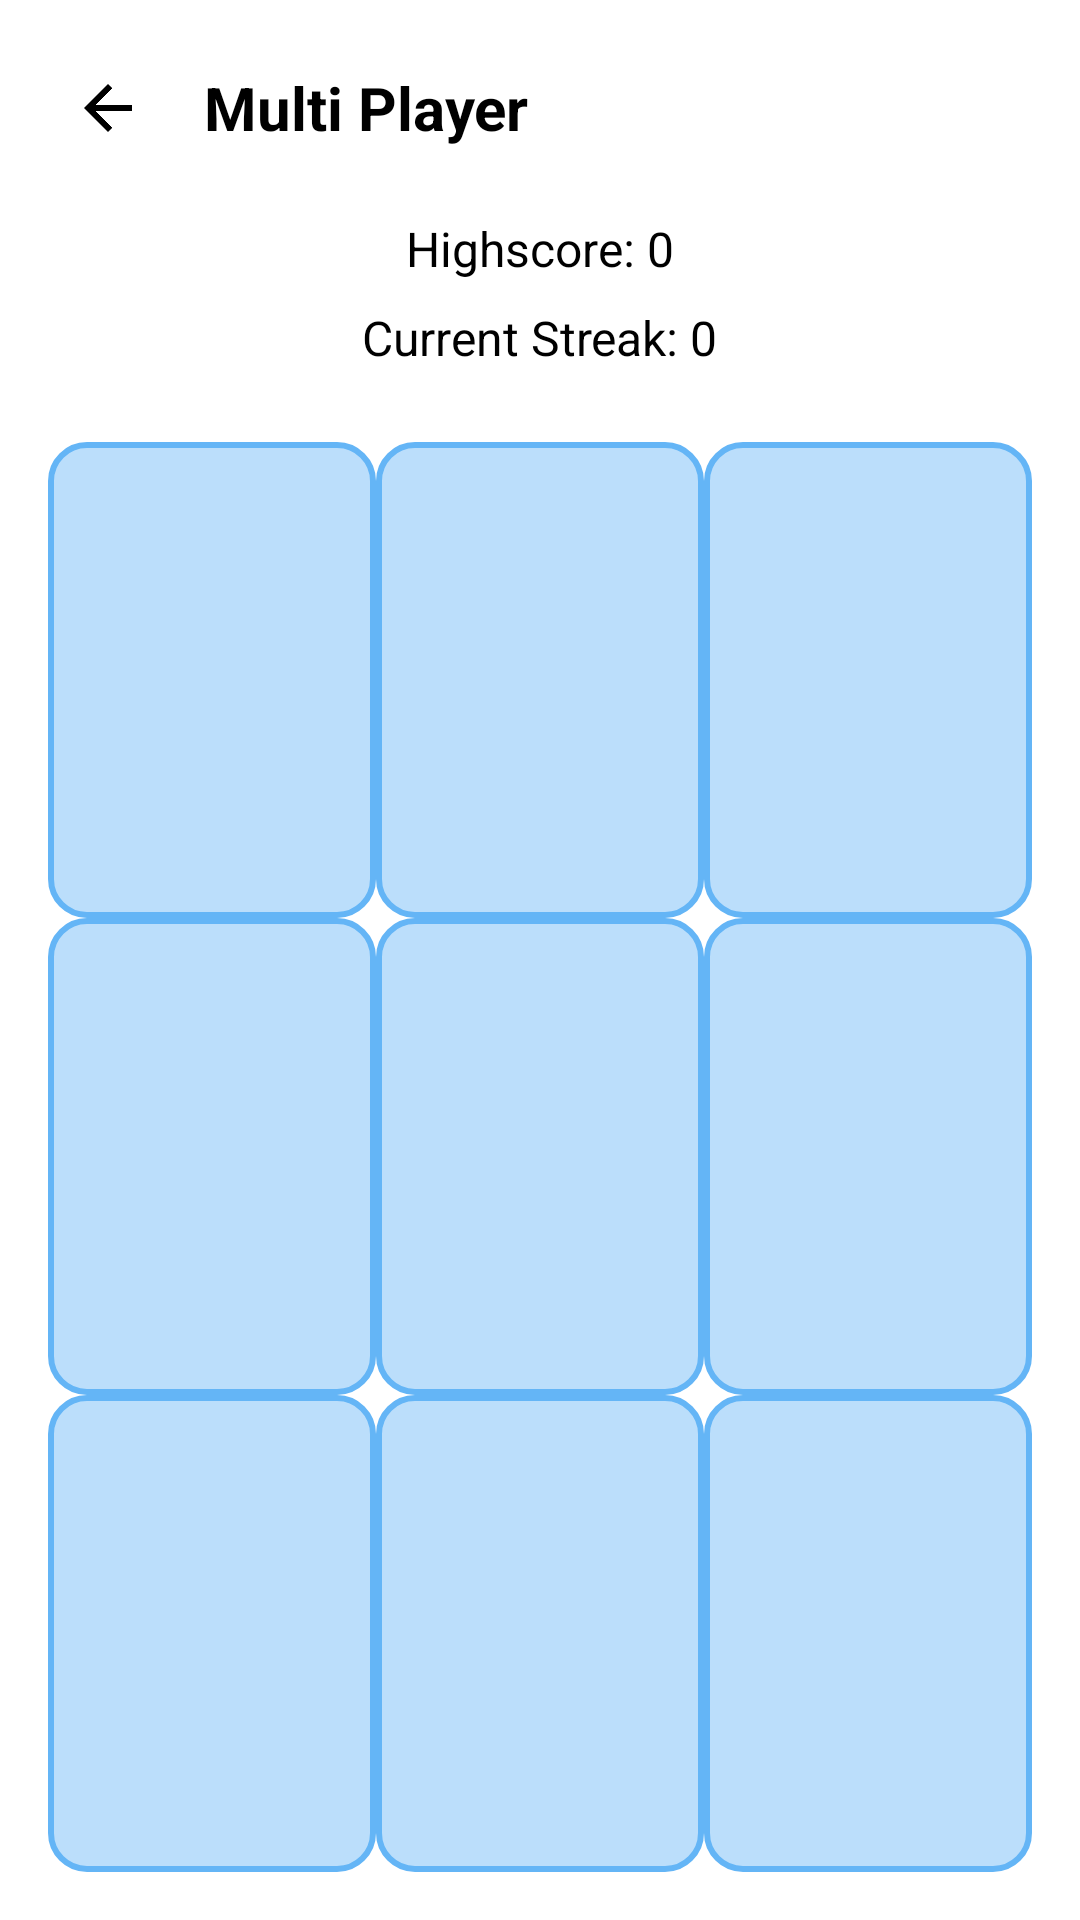

Android layout source for this screen:
<!-- AndroidManifest.xml: application theme Theme.PokemonMinigames -->
<!-- res/layout/activity_multi_player.xml -->
<?xml version="1.0" encoding="utf-8"?>
<LinearLayout xmlns:android="http://schemas.android.com/apk/res/android"
    xmlns:app="http://schemas.android.com/apk/res-auto"
    android:id="@+id/rootLayout"
    android:layout_width="match_parent"
    android:layout_height="match_parent"
    android:orientation="vertical"
    android:padding="16dp"
    android:gravity="center_horizontal">

    
    <LinearLayout
        android:layout_width="match_parent"
        android:layout_height="wrap_content"
        android:orientation="horizontal"
        android:gravity="center_vertical">

        <ImageButton
            android:id="@+id/btnBack"
            android:layout_width="40dp"
            android:layout_height="40dp"
            android:background="?attr/selectableItemBackgroundBorderless"
            android:src="@drawable/ic_back"
            android:contentDescription="Back"
            app:tint="@color/black" />

        <TextView
            android:id="@+id/tvTitle"
            android:layout_width="wrap_content"
            android:layout_height="wrap_content"
            android:layout_marginStart="12dp"
            android:text="Multi Player"
            android:layout_gravity="center"
            android:textColor="@color/black"
            android:textSize="20sp"
            android:textStyle="bold" />
    </LinearLayout>

    
    <TextView
        android:id="@+id/tvHighscore"
        android:layout_width="wrap_content"
        android:layout_height="wrap_content"
        android:layout_marginTop="16dp"
        android:text="Highscore: 0"
        android:textColor="@color/black"
        android:textSize="16sp" />

    <TextView
        android:id="@+id/tvCurrentStreak"
        android:layout_width="wrap_content"
        android:layout_height="wrap_content"
        android:layout_marginTop="8dp"
        android:text="Current Streak: 0"
        android:textColor="@color/black"
        android:textSize="16sp" />

    
    <GridLayout
        android:id="@+id/gridBoard"
        android:layout_width="match_parent"
        android:layout_height="0dp"
        android:layout_marginTop="24dp"
        android:layout_weight="1"
        android:alignmentMode="alignMargins"
        android:columnCount="3"
        android:rowCount="3">

        
        <ImageButton
            android:id="@+id/cell0"
            android:layout_width="0dp"
            android:layout_height="0dp"
            android:layout_rowWeight="1"
            android:layout_columnWeight="1"
            android:background="@drawable/cell_background"
            android:scaleType="centerInside"
            android:contentDescription="cell0" />

        <ImageButton
            android:id="@+id/cell1"
            android:layout_width="0dp"
            android:layout_height="0dp"
            android:layout_rowWeight="1"
            android:layout_columnWeight="1"
            android:background="@drawable/cell_background"
            android:scaleType="centerInside"
            android:contentDescription="cell1" />

        <ImageButton
            android:id="@+id/cell2"
            android:layout_width="0dp"
            android:layout_height="0dp"
            android:layout_rowWeight="1"
            android:layout_columnWeight="1"
            android:background="@drawable/cell_background"
            android:scaleType="centerInside"
            android:contentDescription="cell2" />

        <ImageButton
            android:id="@+id/cell3"
            android:layout_width="0dp"
            android:layout_height="0dp"
            android:layout_rowWeight="1"
            android:layout_columnWeight="1"
            android:background="@drawable/cell_background"
            android:scaleType="centerInside"
            android:contentDescription="cell3" />

        <ImageButton
            android:id="@+id/cell4"
            android:layout_width="0dp"
            android:layout_height="0dp"
            android:layout_rowWeight="1"
            android:layout_columnWeight="1"
            android:background="@drawable/cell_background"
            android:scaleType="centerInside"
            android:contentDescription="cell4" />

        <ImageButton
            android:id="@+id/cell5"
            android:layout_width="0dp"
            android:layout_height="0dp"
            android:layout_rowWeight="1"
            android:layout_columnWeight="1"
            android:background="@drawable/cell_background"
            android:scaleType="centerInside"
            android:contentDescription="cell5" />

        <ImageButton
            android:id="@+id/cell6"
            android:layout_width="0dp"
            android:layout_height="0dp"
            android:layout_rowWeight="1"
            android:layout_columnWeight="1"
            android:background="@drawable/cell_background"
            android:scaleType="centerInside"
            android:contentDescription="cell6" />

        <ImageButton
            android:id="@+id/cell7"
            android:layout_width="0dp"
            android:layout_height="0dp"
            android:layout_rowWeight="1"
            android:layout_columnWeight="1"
            android:background="@drawable/cell_background"
            android:scaleType="centerInside"
            android:contentDescription="cell7" />

        <ImageButton
            android:id="@+id/cell8"
            android:layout_width="0dp"
            android:layout_height="0dp"
            android:layout_rowWeight="1"
            android:layout_columnWeight="1"
            android:background="@drawable/cell_background"
            android:scaleType="centerInside"
            android:contentDescription="cell8" />

    </GridLayout>

</LinearLayout>
<!-- resources referenced by this layout -->
<resources>
  <color name="black">#000000</color>
  <!-- drawable cell_background (drawable) -->
  <shape xmlns:android="http://schemas.android.com/apk/res/android"
      android:shape="rectangle">
      <solid android:color="#BBDEFB"/> 
      <stroke android:width="2dp" android:color="#64B5F6"/>
      <corners android:radius="12dp"/>
  </shape>
  <!-- drawable ic_back (drawable) -->
  <vector xmlns:android="http://schemas.android.com/apk/res/android"
      android:width="24dp"
      android:height="24dp"
      android:viewportWidth="24"
      android:viewportHeight="24"
      android:tint="@color/black">
      <path
          android:fillColor="@android:color/black"
          android:pathData="M20,11H7.83l5.59,-5.59L12,4l-8,8 8,8 1.41,-1.41L7.83,13H20v-2z"/>
  </vector>
  <style name="Theme.PokemonMinigames" parent="Theme.MaterialComponents.DayNight.NoActionBar">
          <item name="colorPrimary">@color/primary</item>
          <item name="colorOnPrimary">@color/onPrimary</item>
          <item name="android:statusBarColor">?attr/colorPrimary</item>
          <item name="android:windowLightStatusBar">false</item>
  
          
          <item name="materialButtonStyle">@style/Widget.Pokemon.Button</item>
      </style>
  <color name="primary">@color/navy_blue</color>
  <color name="onPrimary">@color/white</color>
  <style name="Widget.Pokemon.Button" parent="Widget.MaterialComponents.Button">
          <item name="backgroundTint">@color/navy_blue</item>
          <item name="android:textColor">@color/white</item>
          <item name="cornerRadius">12dp</item>
      </style>
  <color name="navy_blue">#001F3F</color>
  <color name="white">#FFFFFF</color>
</resources>
